5-way image classification set "classification_dataset" from GitHub (Hero-Bedirhan/Hububat_Hastalik_Tespit); label vocabulary: black point, fusarium foot rot, healthy leaf, leaf blight, wheat blast.

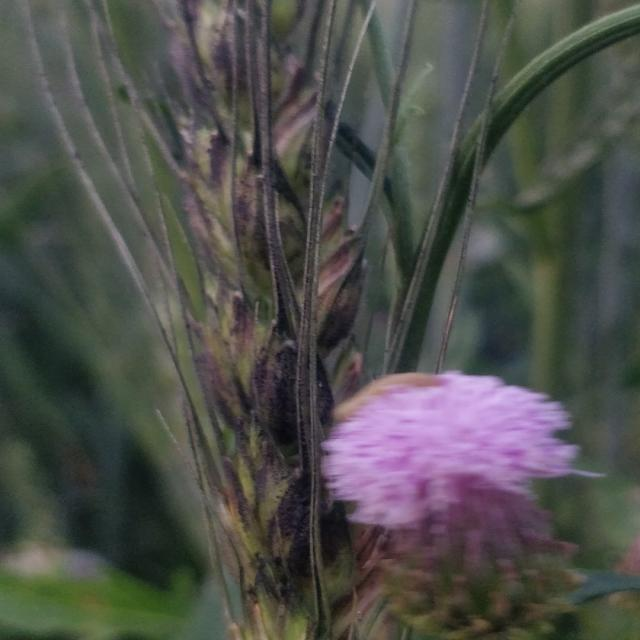
Label: black point

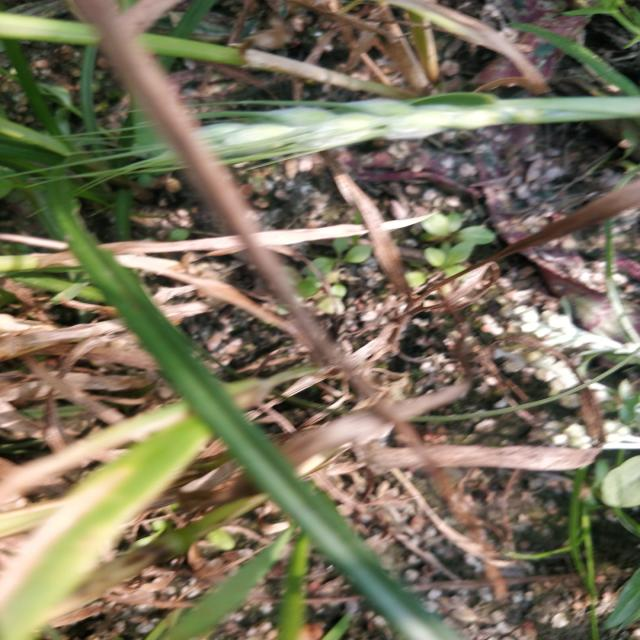
Label: fusarium foot rot

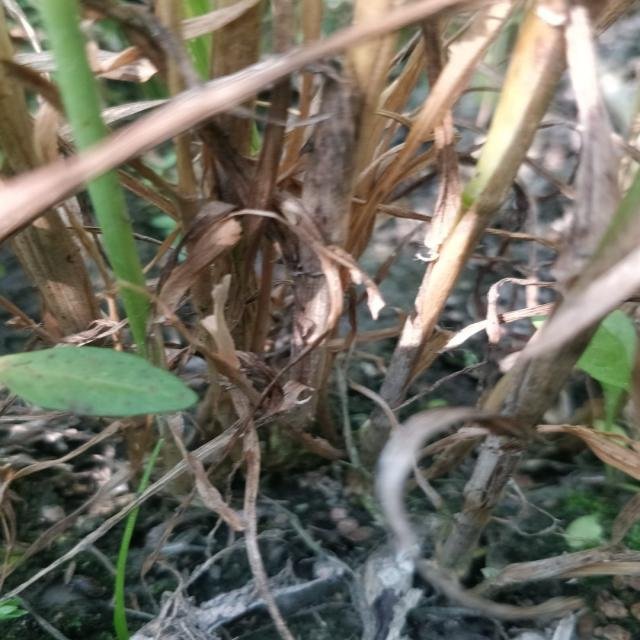
Label: fusarium foot rot

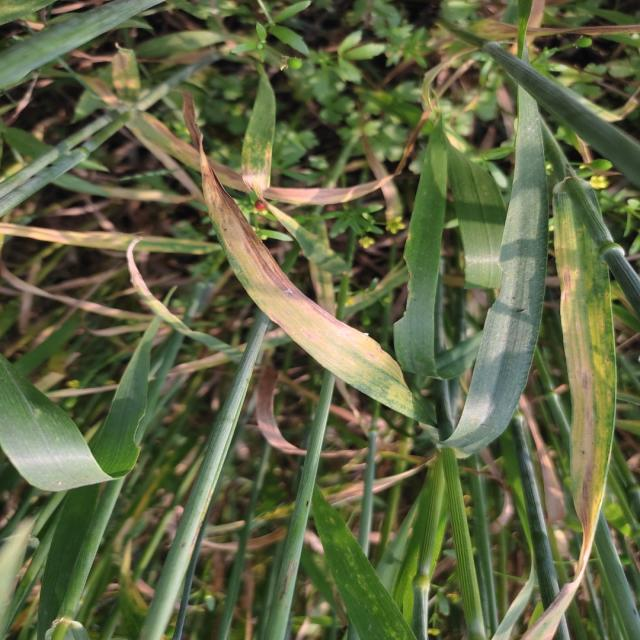
Label: leaf blight

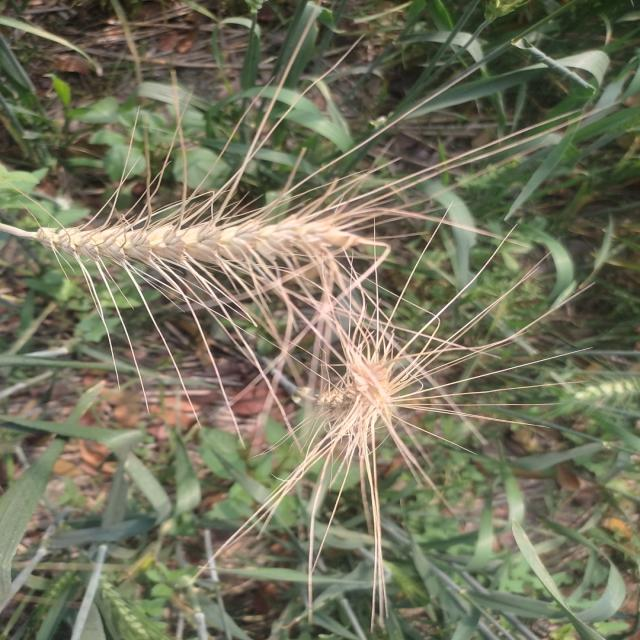
Label: wheat blast

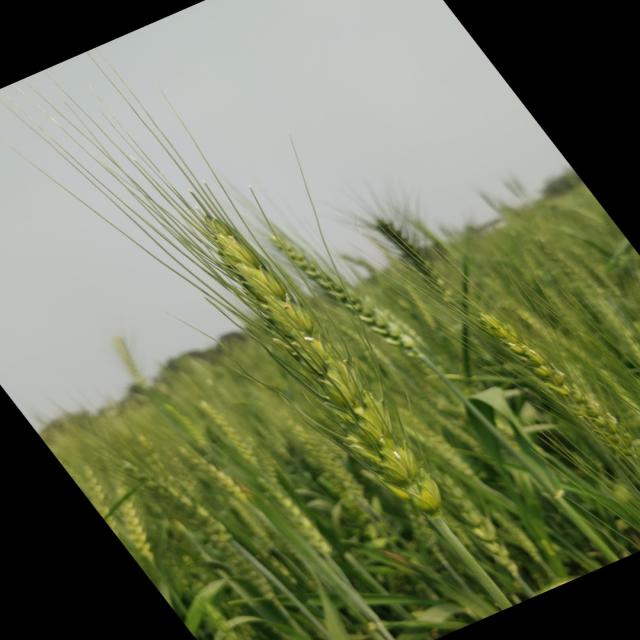
Label: healthy leaf
